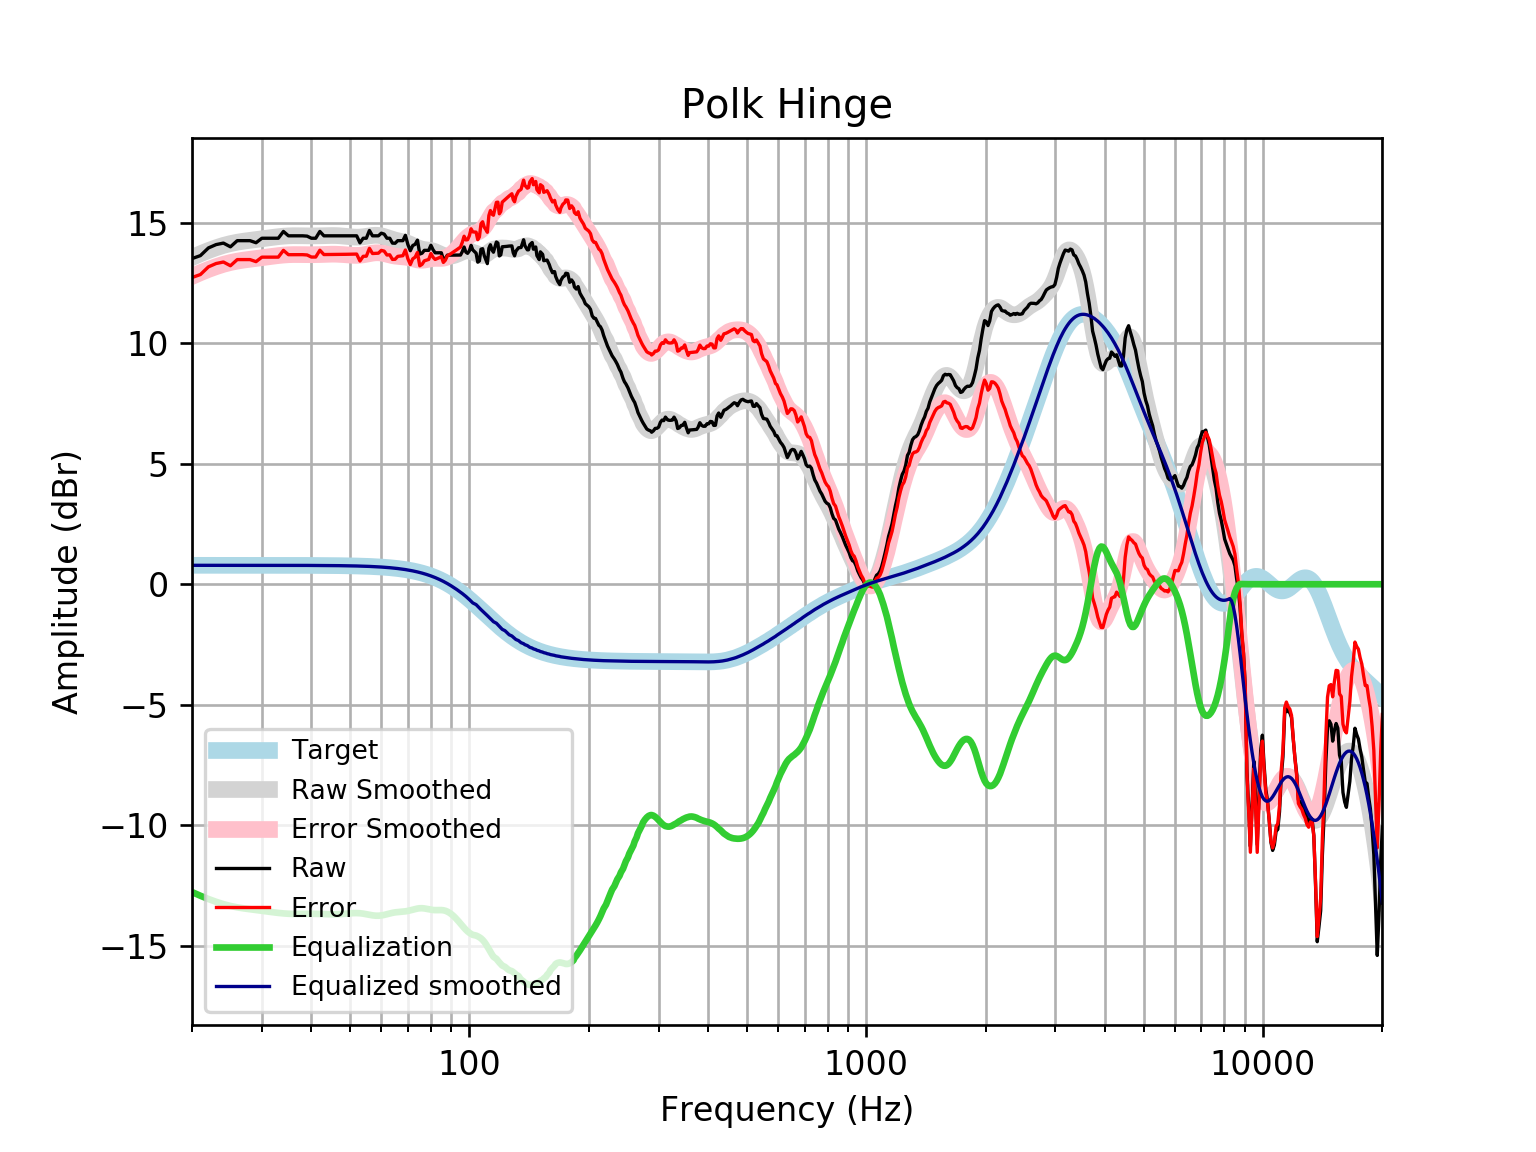

Values plotted in this chart, from the file beside it:
frequency, raw, error, smoothed, error_smoothed, equalization, equalized_raw, equalized_smoothed, target
20, 13.52, 12.73, 13.57, 12.78, -12.78, 0.7402, 0.7859, 0.7859
21, 13.64, 12.86, 13.72, 12.93, -12.93, 0.7104, 0.7859, 0.7859
22, 13.96, 13.18, 13.85, 13.07, -13.07, 0.8944, 0.7859, 0.7858
23, 14.1, 13.32, 13.97, 13.18, -13.18, 0.9166, 0.7858, 0.7858
24, 14.16, 13.38, 14.07, 13.28, -13.28, 0.8819, 0.7858, 0.7858
25, 14.01, 13.22, 14.14, 13.36, -13.36, 0.6518, 0.7857, 0.7857
26, 14.26, 13.48, 14.2, 13.41, -13.41, 0.8501, 0.7857, 0.7857
27, 14.26, 13.48, 14.24, 13.46, -13.46, 0.8064, 0.7856, 0.7856
28, 14.26, 13.48, 14.28, 13.49, -13.49, 0.7713, 0.7855, 0.7855
29, 14.18, 13.39, 14.31, 13.53, -13.53, 0.654, 0.7854, 0.7854
30, 14.37, 13.58, 14.34, 13.56, -13.56, 0.809, 0.7852, 0.7852
31, 14.37, 13.58, 14.37, 13.59, -13.59, 0.7776, 0.785, 0.785
32, 14.37, 13.58, 14.4, 13.62, -13.62, 0.7471, 0.7848, 0.7848
33, 14.37, 13.58, 14.43, 13.65, -13.65, 0.72, 0.7846, 0.7846
34, 14.65, 13.86, 14.45, 13.67, -13.67, 0.9802, 0.7843, 0.7843
35, 14.47, 13.68, 14.46, 13.68, -13.68, 0.7852, 0.7839, 0.7839
36, 14.47, 13.68, 14.47, 13.69, -13.69, 0.7787, 0.7835, 0.7835
37, 14.47, 13.68, 14.47, 13.69, -13.69, 0.778, 0.783, 0.783
38, 14.47, 13.68, 14.47, 13.69, -13.69, 0.7806, 0.7824, 0.7824
39, 14.45, 13.67, 14.46, 13.68, -13.68, 0.7706, 0.7818, 0.7818
40, 14.37, 13.58, 14.46, 13.68, -13.68, 0.6843, 0.781, 0.781
41, 14.37, 13.59, 14.46, 13.68, -13.68, 0.6825, 0.7801, 0.7801
42, 14.65, 13.87, 14.47, 13.69, -13.69, 0.9594, 0.7791, 0.7791
43, 14.47, 13.69, 14.47, 13.69, -13.69, 0.7721, 0.778, 0.7779
44, 14.47, 13.69, 14.48, 13.7, -13.7, 0.7661, 0.7766, 0.7766
45, 14.47, 13.69, 14.48, 13.7, -13.7, 0.7624, 0.7752, 0.7751
46, 14.47, 13.69, 14.48, 13.7, -13.7, 0.7629, 0.7735, 0.7734
47, 14.47, 13.69, 14.47, 13.7, -13.7, 0.7681, 0.7715, 0.7715
48, 14.47, 13.7, 14.46, 13.69, -13.69, 0.7778, 0.7694, 0.7694
49, 14.47, 13.7, 14.44, 13.68, -13.68, 0.7903, 0.767, 0.767
50, 14.47, 13.7, 14.43, 13.66, -13.66, 0.8027, 0.7643, 0.7642
51, 14.47, 13.7, 14.42, 13.65, -13.65, 0.8115, 0.7612, 0.7612
52, 14.47, 13.71, 14.41, 13.65, -13.65, 0.8134, 0.7579, 0.7578
53, 14.17, 13.42, 14.41, 13.66, -13.66, 0.514, 0.7541, 0.7541
54, 14.37, 13.62, 14.43, 13.68, -13.68, 0.6896, 0.7499, 0.7499
55, 14.37, 13.62, 14.44, 13.7, -13.7, 0.6665, 0.7453, 0.7453
56, 14.69, 13.95, 14.46, 13.72, -13.72, 0.9627, 0.7402, 0.7401
57, 14.47, 13.73, 14.48, 13.75, -13.75, 0.7191, 0.7345, 0.7345
58, 14.47, 13.74, 14.49, 13.76, -13.76, 0.7052, 0.7283, 0.7283
59, 14.47, 13.74, 14.48, 13.76, -13.76, 0.7036, 0.7215, 0.7215
60, 14.58, 13.86, 14.46, 13.75, -13.75, 0.8242, 0.714, 0.714
61, 14.54, 13.83, 14.43, 13.73, -13.73, 0.8082, 0.7058, 0.7058
62, 14.37, 13.67, 14.4, 13.7, -13.7, 0.666, 0.6969, 0.6969
63, 14.37, 13.68, 14.36, 13.67, -13.67, 0.6961, 0.6871, 0.6871
64, 14.16, 13.49, 14.32, 13.64, -13.64, 0.5197, 0.6765, 0.6765
65, 14.16, 13.49, 14.29, 13.62, -13.62, 0.5343, 0.665, 0.665
66, 14.26, 13.61, 14.26, 13.61, -13.61, 0.6547, 0.6525, 0.6525
67, 14.26, 13.63, 14.24, 13.6, -13.6, 0.6637, 0.639, 0.639
68, 14.26, 13.64, 14.22, 13.59, -13.59, 0.6721, 0.6244, 0.6244
69, 14.49, 13.88, 14.19, 13.58, -13.58, 0.905, 0.6087, 0.6087
70, 14.1, 13.51, 14.16, 13.56, -13.56, 0.5408, 0.5918, 0.5918
71, 13.85, 13.27, 14.11, 13.54, -13.54, 0.3076, 0.5736, 0.5736
72, 14.06, 13.51, 14.07, 13.51, -13.51, 0.5502, 0.5541, 0.5541
73, 14.11, 13.58, 14.02, 13.49, -13.49, 0.625, 0.5333, 0.5333
74, 14.29, 13.77, 13.98, 13.47, -13.47, 0.8196, 0.511, 0.511
75, 13.71, 13.22, 13.94, 13.45, -13.45, 0.2559, 0.4873, 0.4873
76, 13.74, 13.28, 13.91, 13.45, -13.45, 0.2933, 0.462, 0.4621
77, 13.86, 13.43, 13.9, 13.46, -13.46, 0.4025, 0.4352, 0.4353
78, 13.86, 13.46, 13.88, 13.48, -13.48, 0.3861, 0.4068, 0.4068
79, 13.86, 13.49, 13.87, 13.5, -13.5, 0.3668, 0.3767, 0.3768
... 553 more rows
